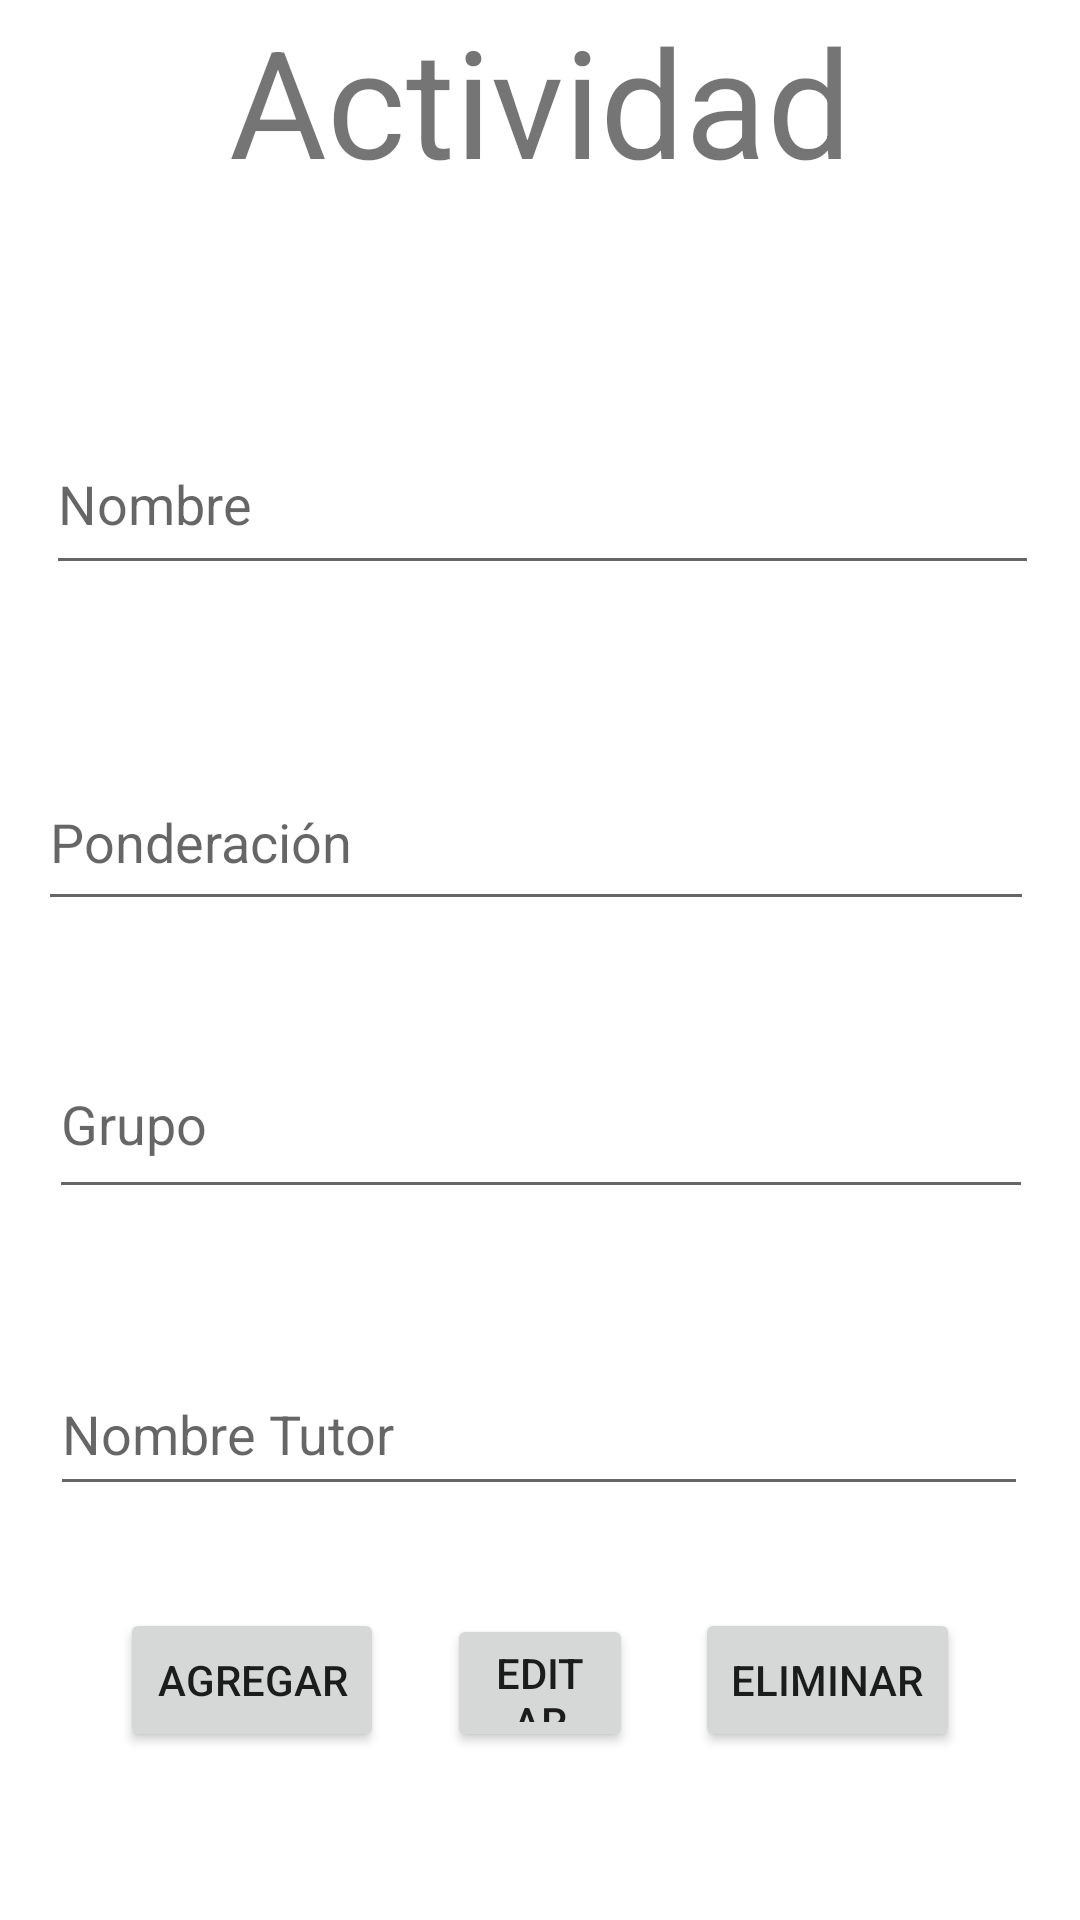

Write the Android layout XML for this screen, with the resource values it uses.
<!-- AndroidManifest.xml: application theme Theme.Tienda -->
<!-- res/layout/fragment_actividad.xml -->
<?xml version="1.0" encoding="utf-8"?>
<androidx.constraintlayout.widget.ConstraintLayout xmlns:android="http://schemas.android.com/apk/res/android"
    xmlns:app="http://schemas.android.com/apk/res-auto"
    xmlns:tools="http://schemas.android.com/tools"
    android:layout_width="match_parent"
    android:layout_height="match_parent"
    android:background="@color/design_default_color_background"
    >

    <TextView
        android:id="@+id/txtActividad"
        android:layout_width="match_parent"
        android:layout_height="60dp"
        android:gravity="center"
        android:text="Actividad"
        android:textSize="50dp"
        app:layout_constraintBottom_toTopOf="@+id/edtNombreAct"
        app:layout_constraintEnd_toEndOf="parent"
        app:layout_constraintHorizontal_bias="0.0"
        app:layout_constraintStart_toStartOf="parent"
        app:layout_constraintTop_toTopOf="parent"
        app:layout_constraintVertical_bias="0.0" />

    <EditText
        android:id="@+id/edtNombreAct"
        android:layout_width="331dp"
        android:layout_height="57dp"
        android:layout_marginBottom="56dp"
        android:ems="10"
        android:hint="Nombre"
        android:inputType="textPersonName"
        app:layout_constraintBottom_toTopOf="@+id/edtPonderacionAct"
        app:layout_constraintEnd_toEndOf="parent"
        app:layout_constraintHorizontal_bias="0.525"
        app:layout_constraintStart_toStartOf="parent" />

    <EditText
        android:id="@+id/edtPonderacionAct"
        android:layout_width="332dp"
        android:layout_height="56dp"
        android:layout_marginBottom="36dp"
        android:ems="10"
        android:hint="Ponderación"
        android:inputType="textPersonName"
        app:layout_constraintBottom_toTopOf="@+id/edtGrupoAct"
        app:layout_constraintEnd_toEndOf="parent"
        app:layout_constraintHorizontal_bias="0.455"
        app:layout_constraintStart_toStartOf="parent" />

    <EditText
        android:id="@+id/edtGrupoAct"
        android:layout_width="328dp"
        android:layout_height="60dp"
        android:layout_marginBottom="48dp"
        android:ems="10"
        android:hint="Grupo"
        android:inputType="number"
        app:layout_constraintBottom_toTopOf="@+id/edtNombreTutorAct"
        app:layout_constraintEnd_toEndOf="parent"
        app:layout_constraintHorizontal_bias="0.506"
        app:layout_constraintStart_toStartOf="parent" />

    <EditText
        android:id="@+id/edtNombreTutorAct"
        android:layout_width="326dp"
        android:layout_height="51dp"
        android:layout_marginBottom="36dp"
        android:ems="10"
        android:hint="Nombre Tutor"
        android:inputType="textPersonName"
        app:layout_constraintBottom_toTopOf="@+id/btnEditarAct"
        app:layout_constraintEnd_toEndOf="parent"
        app:layout_constraintHorizontal_bias="0.494"
        app:layout_constraintStart_toStartOf="parent" />

    <Button
        android:id="@+id/btnAgregarAct"
        android:layout_width="wrap_content"
        android:layout_height="wrap_content"
        android:layout_marginStart="40dp"
        android:layout_marginBottom="56dp"
        android:text="Agregar"
        app:layout_constraintBottom_toBottomOf="parent"
        app:layout_constraintStart_toStartOf="parent" />

    <Button
        android:id="@+id/btnEditarAct"
        android:layout_width="62dp"
        android:layout_height="46dp"
        android:layout_marginBottom="56dp"
        android:text="EDITAR"
        app:layout_constraintBottom_toBottomOf="parent"
        app:layout_constraintEnd_toStartOf="@+id/btnEliminarAct"
        app:layout_constraintStart_toEndOf="@+id/btnAgregarAct" />

    <Button
        android:id="@+id/btnEliminarAct"
        android:layout_width="wrap_content"
        android:layout_height="wrap_content"
        android:layout_marginEnd="40dp"
        android:layout_marginBottom="56dp"
        android:text="ELIMINAR"
        app:layout_constraintBottom_toBottomOf="parent"
        app:layout_constraintEnd_toEndOf="parent" />

</androidx.constraintlayout.widget.ConstraintLayout>
<!-- resources referenced by this layout -->
<resources>
  <style name="Theme.Tienda" parent="Theme.AppCompat.DayNight.NoActionBar">
          
          <item name="colorPrimary">@color/purple_500</item>
          <item name="colorPrimaryVariant">@color/purple_700</item>
          <item name="colorOnPrimary">@color/white</item>
          
          <item name="colorSecondary">@color/teal_200</item>
          <item name="colorSecondaryVariant">@color/teal_700</item>
          <item name="colorOnSecondary">@color/black</item>
          
          <item name="android:statusBarColor" tools:targetApi="l">?attr/colorPrimaryVariant</item>
          
      </style>
  <color name="purple_500">#FF6200EE</color>
  <color name="purple_700">#FF3700B3</color>
  <color name="white">#FFFFFFFF</color>
  <color name="teal_200">#FF03DAC5</color>
  <color name="teal_700">#FF018786</color>
  <color name="black">#FF000000</color>
</resources>
